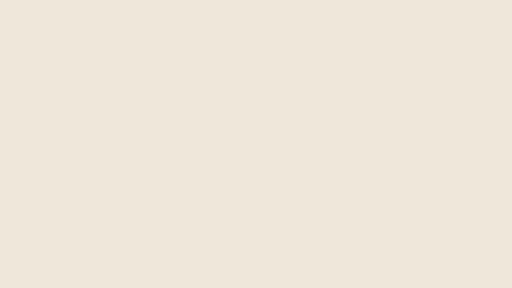
t = 0.00 s
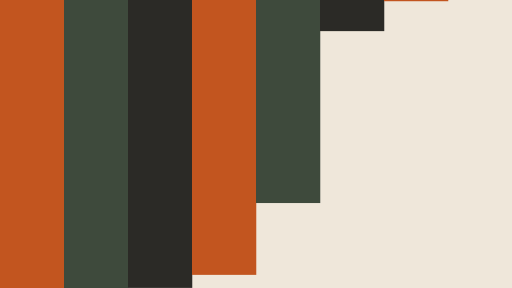
t = 1.34 s
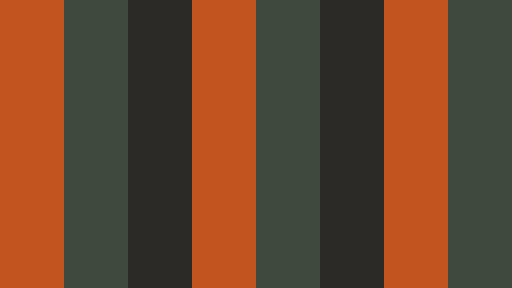
t = 2.65 s
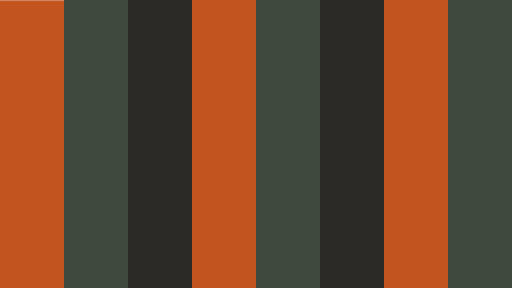
t = 4.04 s
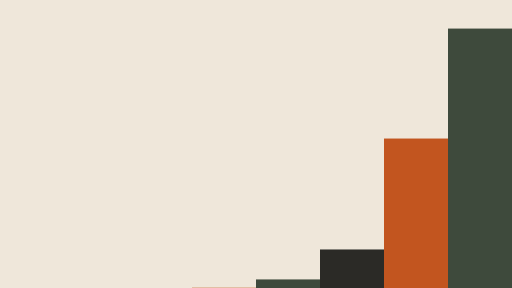
t = 5.31 s
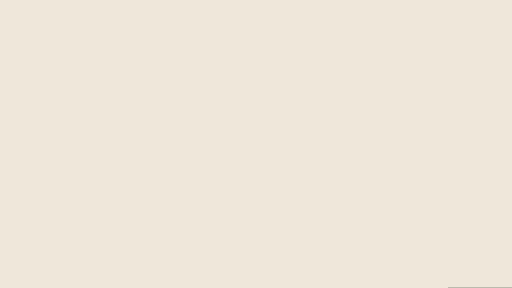
t = 5.91 s

The animated SVG that drew these frames (rendered in a browser with its animation timeline set to each time). Animation: 9 CSS @keyframes rules; one cycle of 8.00 s, repeats indefinitely.

<svg xmlns="http://www.w3.org/2000/svg" viewBox="0 0 1920 1080" role="img" aria-label="Transición: tablas que cubren y descubren la pantalla"><style>.b{transform-box:fill-box;transform-origin:center}@keyframes k1{0.000%{transform:translateY(-1080px)}2.500%{transform:translateY(-1080px)}12.500%{transform:none}47.500%{transform:none}50.000%{transform:none}61.250%{transform:translateY(1080px)}100.000%{transform:translateY(1080px)}}.k1{animation:k1 8.0s cubic-bezier(.7,0,.2,1) infinite}@keyframes k2{0.000%{transform:translateY(-1080px)}4.750%{transform:translateY(-1080px)}14.750%{transform:none}47.500%{transform:none}51.875%{transform:none}63.125%{transform:translateY(1080px)}100.000%{transform:translateY(1080px)}}.k2{animation:k2 8.0s cubic-bezier(.7,0,.2,1) infinite}@keyframes k3{0.000%{transform:translateY(-1080px)}7.000%{transform:translateY(-1080px)}17.000%{transform:none}47.500%{transform:none}53.750%{transform:none}65.000%{transform:translateY(1080px)}100.000%{transform:translateY(1080px)}}.k3{animation:k3 8.0s cubic-bezier(.7,0,.2,1) infinite}@keyframes k4{0.000%{transform:translateY(-1080px)}9.250%{transform:translateY(-1080px)}19.250%{transform:none}47.500%{transform:none}55.625%{transform:none}66.875%{transform:translateY(1080px)}100.000%{transform:translateY(1080px)}}.k4{animation:k4 8.0s cubic-bezier(.7,0,.2,1) infinite}@keyframes k5{0.000%{transform:translateY(-1080px)}11.500%{transform:translateY(-1080px)}21.500%{transform:none}47.500%{transform:none}57.500%{transform:none}68.750%{transform:translateY(1080px)}100.000%{transform:translateY(1080px)}}.k5{animation:k5 8.0s cubic-bezier(.7,0,.2,1) infinite}@keyframes k6{0.000%{transform:translateY(-1080px)}13.750%{transform:translateY(-1080px)}23.750%{transform:none}47.500%{transform:none}59.375%{transform:none}70.625%{transform:translateY(1080px)}100.000%{transform:translateY(1080px)}}.k6{animation:k6 8.0s cubic-bezier(.7,0,.2,1) infinite}@keyframes k7{0.000%{transform:translateY(-1080px)}16.000%{transform:translateY(-1080px)}26.000%{transform:none}47.500%{transform:none}61.250%{transform:none}72.500%{transform:translateY(1080px)}100.000%{transform:translateY(1080px)}}.k7{animation:k7 8.0s cubic-bezier(.7,0,.2,1) infinite}@keyframes k8{0.000%{transform:translateY(-1080px)}18.250%{transform:translateY(-1080px)}28.250%{transform:none}47.500%{transform:none}63.125%{transform:none}74.375%{transform:translateY(1080px)}100.000%{transform:translateY(1080px)}}.k8{animation:k8 8.0s cubic-bezier(.7,0,.2,1) infinite}@keyframes k9{0.000%{opacity:1}90.000%{opacity:1}98.750%{opacity:0}100.000%{opacity:0}}.k9{animation:k9 8.0s linear infinite}@media (prefers-reduced-motion:reduce){*{animation:none!important}}</style><rect width="1920" height="1080" fill="#EFE7DA"/><g class="k9"><rect class="k1 " x="0" y="0" width="241" height="1080" fill="#C2551F"/><rect class="k2 " x="240" y="0" width="241" height="1080" fill="#3E4A3C"/><rect class="k3 " x="480" y="0" width="241" height="1080" fill="#2B2A26"/><rect class="k4 " x="720" y="0" width="241" height="1080" fill="#C2551F"/><rect class="k5 " x="960" y="0" width="241" height="1080" fill="#3E4A3C"/><rect class="k6 " x="1200" y="0" width="241" height="1080" fill="#2B2A26"/><rect class="k7 " x="1440" y="0" width="241" height="1080" fill="#C2551F"/><rect class="k8 " x="1680" y="0" width="241" height="1080" fill="#3E4A3C"/></g></svg>
